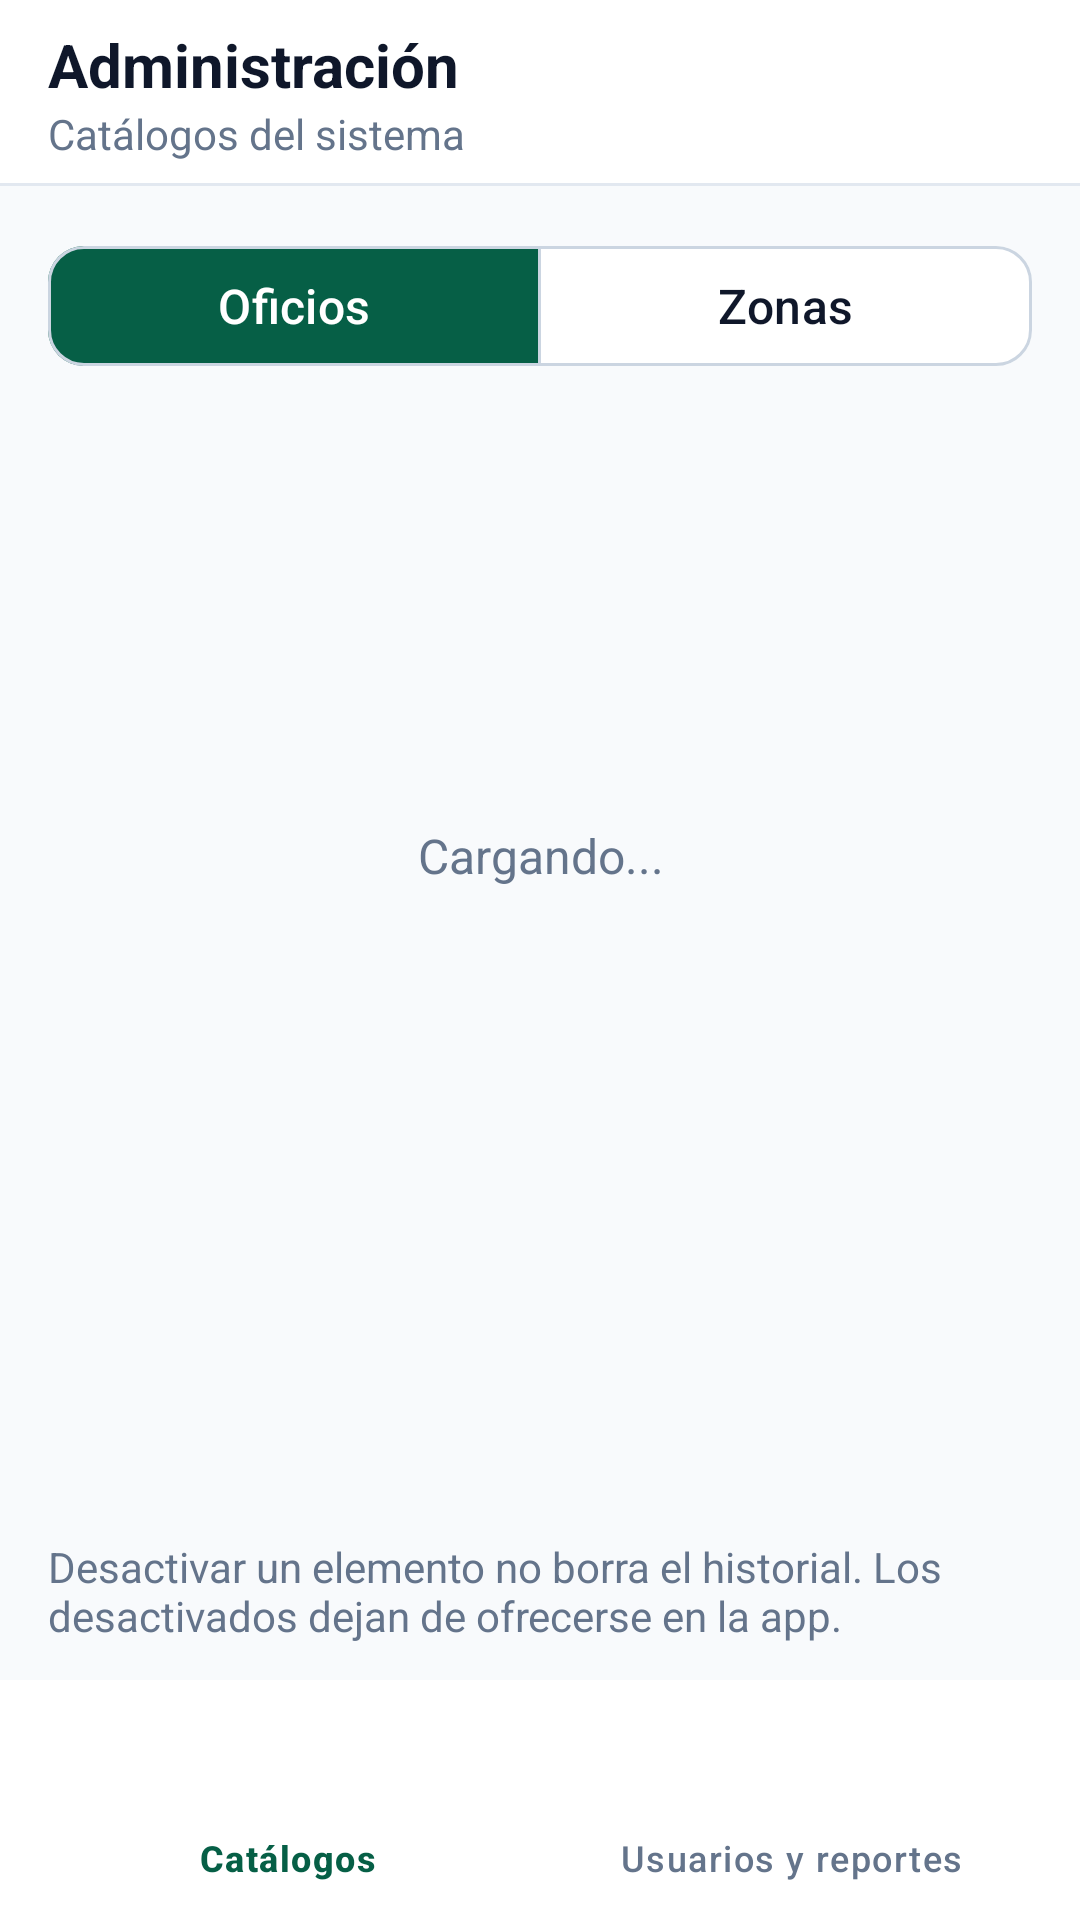

Layout XML and referenced resources for this Android screen:
<!-- AndroidManifest.xml: application theme Theme.GestorTrabajo -->
<!-- res/layout/activity_admin_catalogos.xml -->
<?xml version="1.0" encoding="utf-8"?>
<LinearLayout xmlns:android="http://schemas.android.com/apk/res/android"
    android:id="@+id/raiz"
    android:layout_width="match_parent"
    android:layout_height="match_parent"
    android:background="@color/superficie"
    android:orientation="vertical">

    <LinearLayout style="@style/BarraSuperior">

        <LinearLayout
            android:layout_width="0dp"
            android:layout_height="wrap_content"
            android:layout_marginStart="12dp"
            android:layout_weight="1"
            android:orientation="vertical"
            android:paddingTop="@dimen/espacio_pequeno"
            android:paddingBottom="@dimen/espacio_pequeno">

            <TextView
                android:id="@+id/txtTitulo"
                style="@style/TituloBarra"
                android:layout_width="wrap_content"
                android:layout_height="wrap_content"
                android:text="@string/titulo_administracion" />

            <TextView
                android:id="@+id/txtSubtitulo"
                style="@style/SubtituloBarra"
                android:layout_width="wrap_content"
                android:layout_height="wrap_content"
                android:text="@string/subtitulo_catalogos" />
        </LinearLayout>

        <ImageButton
            android:id="@+id/btnSalir"
            style="@style/BotonIcono"
            android:contentDescription="@string/cerrar_sesion"
            android:onClick="cerrarSesion"
            android:src="@drawable/ic_salir" />
    </LinearLayout>

    <LinearLayout
        android:layout_width="match_parent"
        android:layout_height="0dp"
        android:layout_weight="1"
        android:background="@color/fondo"
        android:orientation="vertical">

        <com.google.android.material.button.MaterialButtonToggleGroup
            android:id="@+id/vistaPestana"
            android:layout_width="match_parent"
            android:layout_height="wrap_content"
            android:layout_margin="@dimen/espacio_pantalla"
            app:checkedButton="@+id/btnPestanaOficios"
            app:selectionRequired="true"
            app:singleSelection="true"
            xmlns:app="http://schemas.android.com/apk/res-auto">

            <com.google.android.material.button.MaterialButton
                android:id="@+id/btnPestanaOficios"
                style="@style/Segmento"
                android:text="@string/pestana_oficios" />

            <com.google.android.material.button.MaterialButton
                android:id="@+id/btnPestanaZonas"
                style="@style/Segmento"
                android:text="@string/pestana_zonas" />
        </com.google.android.material.button.MaterialButtonToggleGroup>

        <LinearLayout
            android:id="@+id/vistaRuta"
            android:layout_width="match_parent"
            android:layout_height="wrap_content"
            android:gravity="center_vertical"
            android:orientation="horizontal"
            android:paddingStart="@dimen/espacio_pequeno"
            android:paddingEnd="@dimen/espacio_pantalla"
            android:visibility="gone">

            <ImageButton
                android:id="@+id/btnSubir"
                style="@style/BotonIcono"
                android:contentDescription="@string/volver"
                android:onClick="subir"
                android:src="@drawable/ic_atras" />

            <TextView
                android:id="@+id/txtRuta"
                android:layout_width="0dp"
                android:layout_height="wrap_content"
                android:layout_weight="1"
                android:textColor="@color/texto"
                android:textSize="@dimen/texto_subtitulo"
                android:textStyle="bold" />
        </LinearLayout>

        <FrameLayout
            android:layout_width="match_parent"
            android:layout_height="0dp"
            android:layout_weight="1">

            <ListView
                android:id="@+id/listaCatalogo"
                android:layout_width="match_parent"
                android:layout_height="match_parent"
                android:clipToPadding="false"
                android:divider="@android:color/transparent"
                android:dividerHeight="@dimen/espacio_pequeno"
                android:paddingStart="@dimen/espacio_pantalla"
                android:paddingEnd="@dimen/espacio_pantalla" />

            <TextView
                android:id="@+id/txtVacio"
                android:layout_width="match_parent"
                android:layout_height="wrap_content"
                android:layout_gravity="center"
                android:gravity="center"
                android:padding="@dimen/espacio_pantalla"
                android:text="@string/cargando"
                android:textColor="@color/gris"
                android:textSize="@dimen/texto_subtitulo" />
        </FrameLayout>

        <Button
            android:id="@+id/btnAgregar"
            style="@style/BotonContorno"
            android:layout_width="match_parent"
            android:layout_height="wrap_content"
            android:layout_margin="@dimen/espacio_pantalla"
            android:onClick="agregar" />

        <TextView
            android:id="@+id/txtNota"
            android:layout_width="match_parent"
            android:layout_height="wrap_content"
            android:paddingStart="@dimen/espacio_pantalla"
            android:paddingEnd="@dimen/espacio_pantalla"
            android:paddingBottom="@dimen/espacio_medio"
            android:text="@string/nota_borrado_logico"
            android:textColor="@color/gris"
            android:textSize="@dimen/texto_normal" />

        <include layout="@layout/barra_admin" />
    </LinearLayout>
</LinearLayout>
<!-- res/layout/barra_admin.xml (included above) -->
<?xml version="1.0" encoding="utf-8"?>
<com.google.android.material.bottomnavigation.BottomNavigationView xmlns:android="http://schemas.android.com/apk/res/android"
    xmlns:app="http://schemas.android.com/apk/res-auto"
    android:id="@+id/barraAdmin"
    style="@style/BarraInferior"
    android:layout_width="match_parent"
    android:layout_height="wrap_content"
    app:menu="@menu/menu_barra_admin" />
<!-- resources referenced by this layout -->
<resources>
  <color name="fondo">#F8FAFC</color>
  <color name="gris">#64748B</color>
  <color name="superficie">#FFFFFF</color>
  <color name="texto">#0F172A</color>
  <dimen name="espacio_medio">12dp</dimen>
  <dimen name="espacio_pantalla">16dp</dimen>
  <dimen name="espacio_pequeno">8dp</dimen>
  <dimen name="texto_normal">14sp</dimen>
  <dimen name="texto_subtitulo">16sp</dimen>
  <string name="cargando">Cargando...</string>
  <string name="cerrar_sesion">Cerrar sesión</string>
  <string name="nota_borrado_logico">Desactivar un elemento no borra el historial. Los desactivados dejan de ofrecerse en la app.</string>
  <string name="pestana_oficios">Oficios</string>
  <string name="pestana_zonas">Zonas</string>
  <string name="subtitulo_catalogos">Catálogos del sistema</string>
  <string name="titulo_administracion">Administración</string>
  <string name="volver">Volver</string>
  <style name="BarraSuperior">
          <item name="android:layout_width">match_parent</item>
          <item name="android:layout_height">wrap_content</item>
          <item name="android:minHeight">56dp</item>
          <item name="android:background">@drawable/fondo_barra</item>
          <item name="android:orientation">horizontal</item>
          <item name="android:gravity">center_vertical</item>
          <item name="android:paddingStart">4dp</item>
          <item name="android:paddingEnd">4dp</item>
      </style>
  <style name="BotonContorno" parent="Widget.Material3.Button.OutlinedButton">
          <item name="android:minHeight">@dimen/altura_boton</item>
          <item name="android:textSize">@dimen/texto_subtitulo</item>
          <item name="cornerRadius">@dimen/radio_campo</item>
          <item name="strokeColor">@color/borde_campo</item>
      </style>
  <style name="BotonIcono">
          <item name="android:layout_width">48dp</item>
          <item name="android:layout_height">48dp</item>
          <item name="android:background">?attr/selectableItemBackgroundBorderless</item>
          <item name="android:scaleType">center</item>
          <item name="android:tint">@color/texto</item>
      </style>
  <style name="SubtituloBarra">
          <item name="android:textColor">@color/gris</item>
          <item name="android:textSize">@dimen/texto_normal</item>
      </style>
  <style name="TituloBarra">
          <item name="android:textColor">@color/texto</item>
          <item name="android:textSize">@dimen/texto_barra</item>
          <item name="android:textStyle">bold</item>
      </style>
  <style name="Theme.GestorTrabajo" parent="Base.Theme.GestorTrabajo" />
  <!-- drawable fondo_barra (drawable) -->
  <?xml version="1.0" encoding="utf-8"?>
  <layer-list xmlns:android="http://schemas.android.com/apk/res/android">
      <item>
          <shape android:shape="rectangle">
              <solid android:color="@color/borde" />
          </shape>
      </item>
      <item android:bottom="1dp">
          <shape android:shape="rectangle">
              <solid android:color="@color/superficie" />
          </shape>
      </item>
  </layer-list>
  <dimen name="altura_boton">52dp</dimen>
  <dimen name="radio_campo">12dp</dimen>
  <color name="borde_campo">#CBD5E1</color>
  <dimen name="texto_barra">20sp</dimen>
  <color name="borde">#E2E8F0</color>
  <color name="principal">#065F46</color>
  <color name="white">#FFFFFFFF</color>
  <color name="principal_suave">#D1FAE5</color>
  <color name="principal_oscuro">#064E3B</color>
  <color name="borde_fuerte">#94A3B8</color>
  <color name="error">#DC2626</color>
  <style name="Boton" parent="Widget.Material3.Button">
          <item name="android:minHeight">@dimen/altura_boton</item>
          <item name="android:textSize">@dimen/texto_subtitulo</item>
          <item name="cornerRadius">@dimen/radio_campo</item>
      </style>
</resources>
